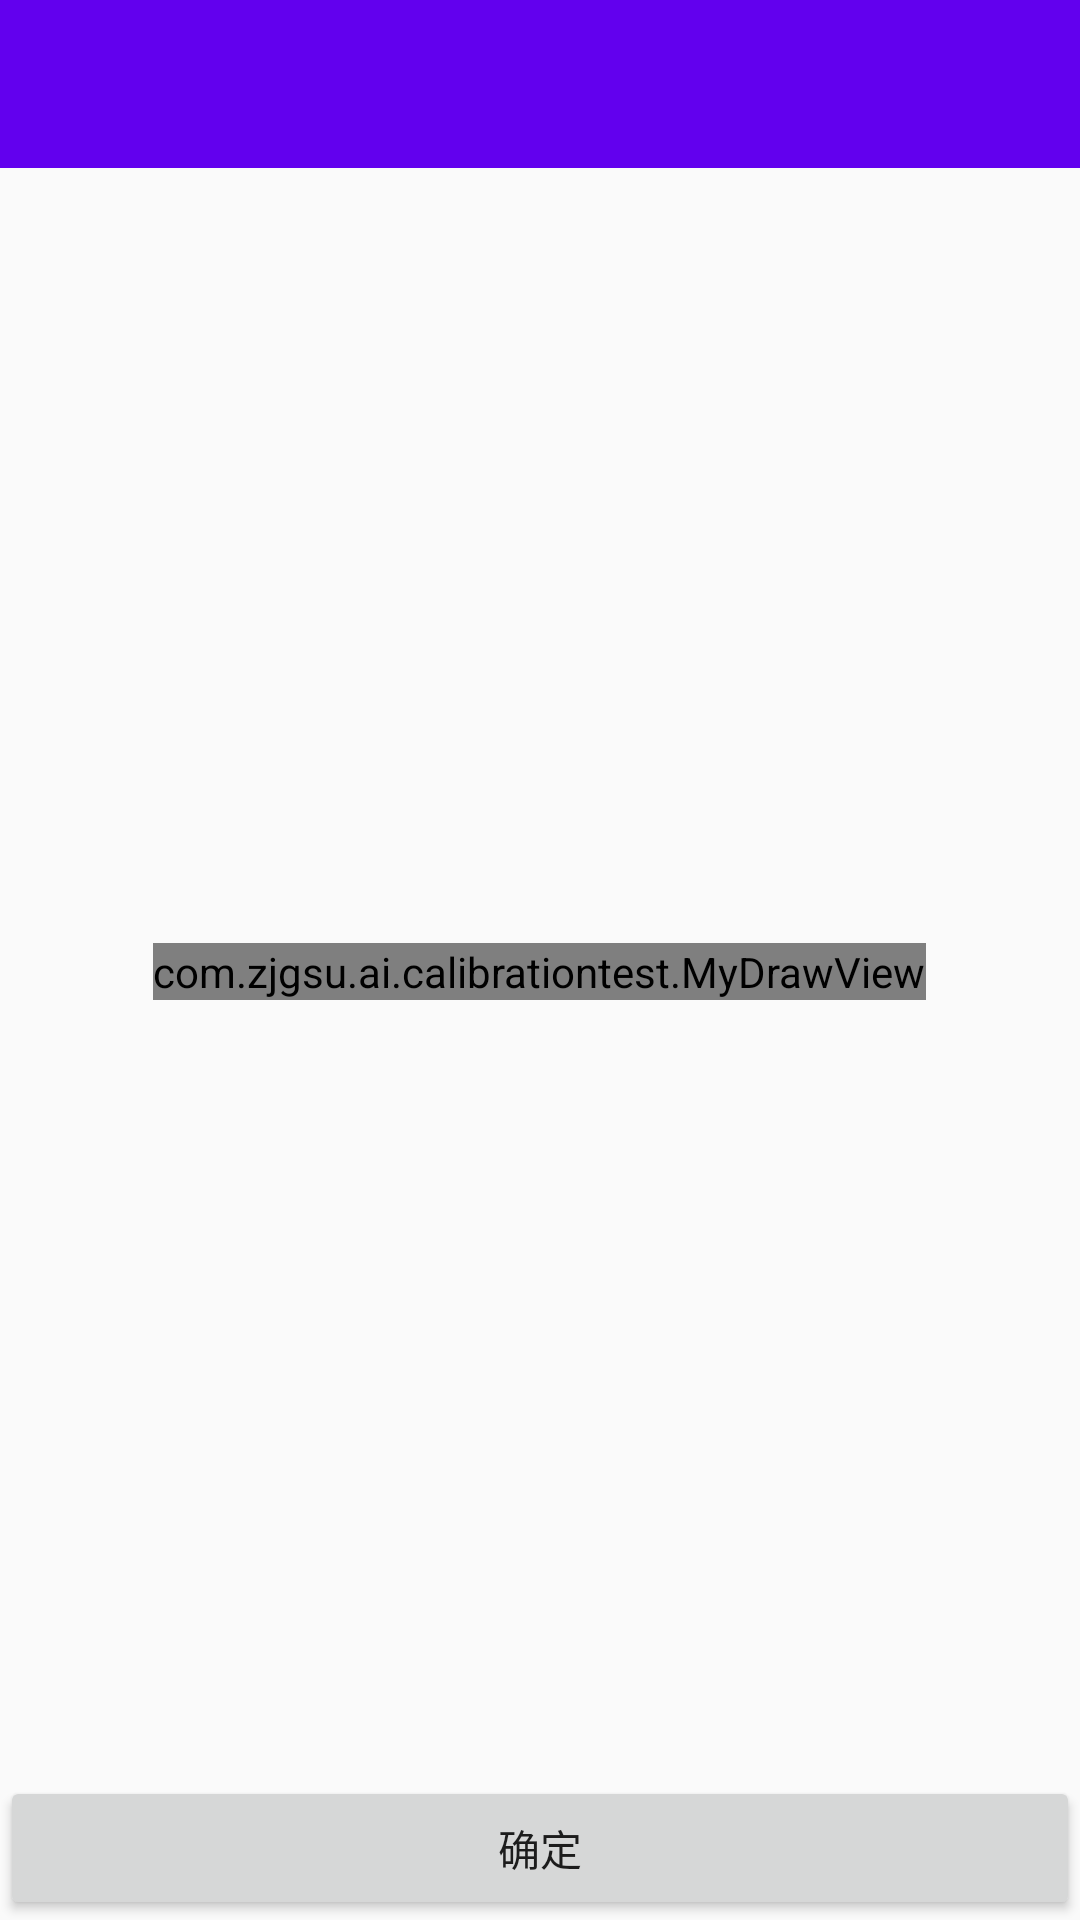

The Android layout XML behind this screen, and the referenced resources:
<!-- AndroidManifest.xml: application theme AppTheme -->
<!-- res/layout/activity_annotation.xml -->
<?xml version="1.0" encoding="utf-8"?>
<LinearLayout xmlns:android="http://schemas.android.com/apk/res/android"
    android:orientation="vertical"
    android:layout_width="match_parent"
    android:layout_height="match_parent">

    <android.support.v7.widget.Toolbar
        android:id="@+id/annotationTool"
        android:layout_width="match_parent"
        android:layout_height="wrap_content"
        android:background="?attr/colorPrimary"
        android:theme="@style/AppTheme.AppBarOverlay"/>

    <FrameLayout
        android:layout_width="match_parent"
        android:layout_height="0dp"
        android:layout_weight="1">

        <com.zjgsu.ai.calibrationtest.MyDrawView
            android:id="@+id/annotationView"
            android:layout_width="wrap_content"
            android:layout_height="wrap_content"
            android:layout_gravity="center"
            android:adjustViewBounds="true" />
    </FrameLayout>

    <Button
        android:id="@+id/button"
        android:onClick="touchFinish"
        android:layout_width="match_parent"
        android:layout_height="wrap_content"
        android:layout_weight="0"
        android:text="确定" />

</LinearLayout>
<!-- resources referenced by this layout -->
<resources>
  <style name="AppTheme.AppBarOverlay" parent="ThemeOverlay.AppCompat.Dark.ActionBar" />
  <style name="AppTheme" parent="Theme.AppCompat.Light.DarkActionBar">
          
          <item name="colorPrimary">@color/colorPrimary</item>
          <item name="colorPrimaryDark">@color/colorPrimaryDark</item>
          <item name="colorAccent">@color/colorAccent</item>
      </style>
  <!-- not gathered from this repository: default colours our renderer supplied (Android Studio template values) -->
  <color name="colorPrimary">#FF6200EE</color>
  <color name="colorPrimaryDark">#FF3700B3</color>
  <color name="colorAccent">#FF03DAC5</color>
</resources>
